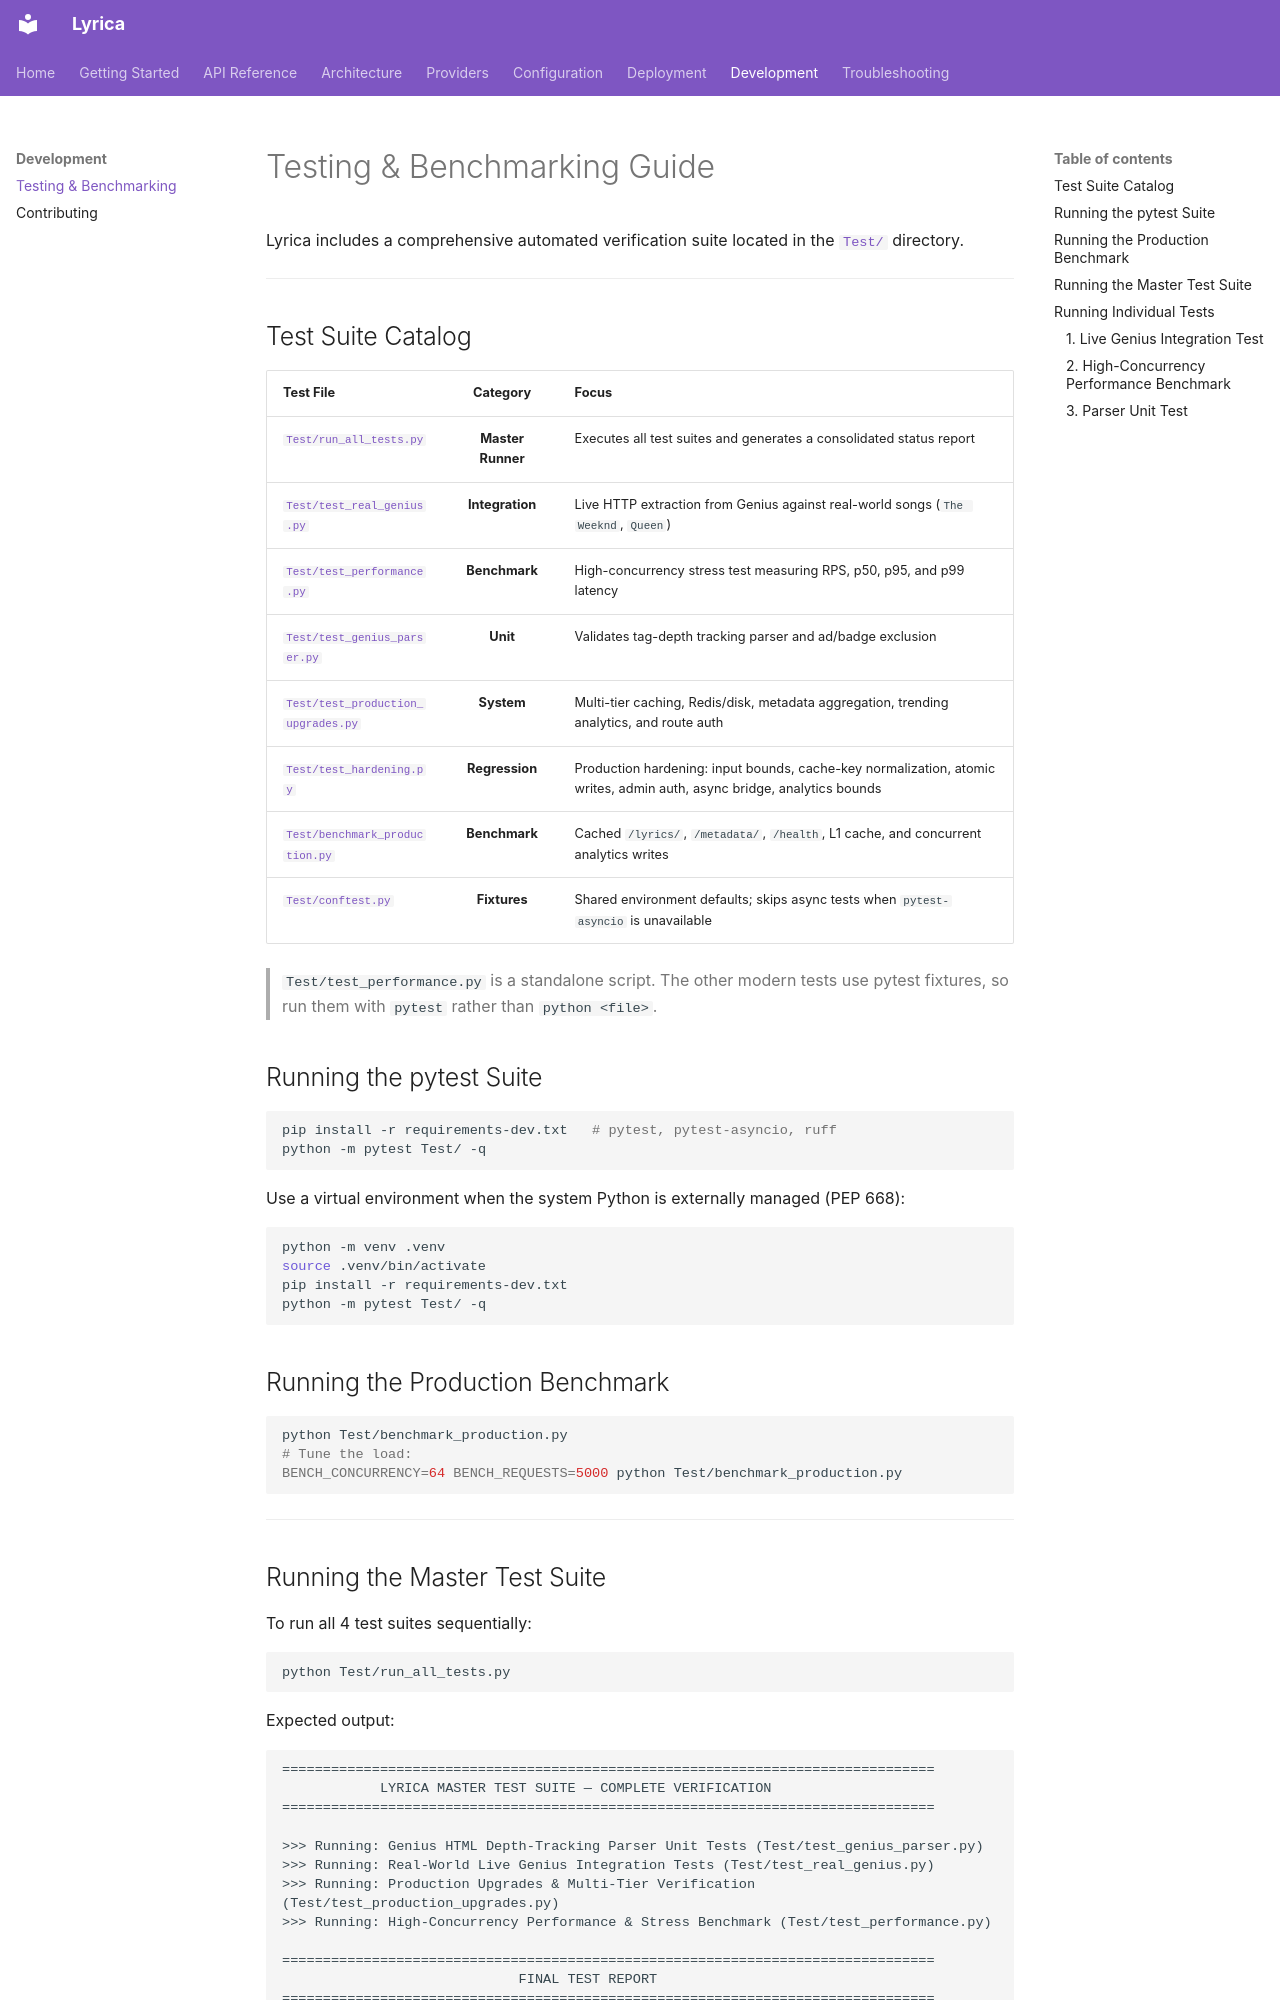

repository: Wilooper/Lyrica · page: development/testing/index.html · generator: mkdocs

# Testing & Benchmarking Guide

Lyrica includes a comprehensive automated verification suite located in the [`Test/`](https://github.com/Wilooper/Lyrica/tree/main/Test) directory.

---

## Test Suite Catalog

| Test File | Category | Focus |
|---|:---:|---|
| [`Test/run_all_tests.py`](https://github.com/Wilooper/Lyrica/blob/main/Test/run_all_tests.py) | **Master Runner** | Executes all test suites and generates a consolidated status report |
| [`Test/test_real_genius.py`](https://github.com/Wilooper/Lyrica/blob/main/Test/test_real_genius.py) | **Integration** | Live HTTP extraction from Genius against real-world songs (`The Weeknd`, `Queen`) |
| [`Test/test_performance.py`](https://github.com/Wilooper/Lyrica/blob/main/Test/test_performance.py) | **Benchmark** | High-concurrency stress test measuring RPS, p50, p95, and p99 latency |
| [`Test/test_genius_parser.py`](https://github.com/Wilooper/Lyrica/blob/main/Test/test_genius_parser.py) | **Unit** | Validates tag-depth tracking parser and ad/badge exclusion |
| [`Test/test_production_upgrades.py`](https://github.com/Wilooper/Lyrica/blob/main/Test/test_production_upgrades.py) | **System** | Multi-tier caching, Redis/disk, metadata aggregation, trending analytics, and route auth |
| [`Test/test_hardening.py`](https://github.com/Wilooper/Lyrica/blob/main/Test/test_hardening.py) | **Regression** | Production hardening: input bounds, cache-key normalization, atomic writes, admin auth, async bridge, analytics bounds |
| [`Test/benchmark_production.py`](https://github.com/Wilooper/Lyrica/blob/main/Test/benchmark_production.py) | **Benchmark** | Cached `/lyrics/`, `/metadata/`, `/health`, L1 cache, and concurrent analytics writes |
| [`Test/conftest.py`](https://github.com/Wilooper/Lyrica/blob/main/Test/conftest.py) | **Fixtures** | Shared environment defaults; skips async tests when `pytest-asyncio` is unavailable |

> `Test/test_performance.py` is a standalone script. The other modern tests use
> pytest fixtures, so run them with `pytest` rather than `python <file>`.

## Running the pytest Suite

```bash
pip install -r requirements-dev.txt   # pytest, pytest-asyncio, ruff
python -m pytest Test/ -q
```

Use a virtual environment when the system Python is externally managed
(PEP 668):

```bash
python -m venv .venv
source .venv/bin/activate
pip install -r requirements-dev.txt
python -m pytest Test/ -q
```

## Running the Production Benchmark

```bash
python Test/benchmark_production.py
# Tune the load:
BENCH_CONCURRENCY=64 BENCH_REQUESTS=5000 python Test/benchmark_production.py
```

---
